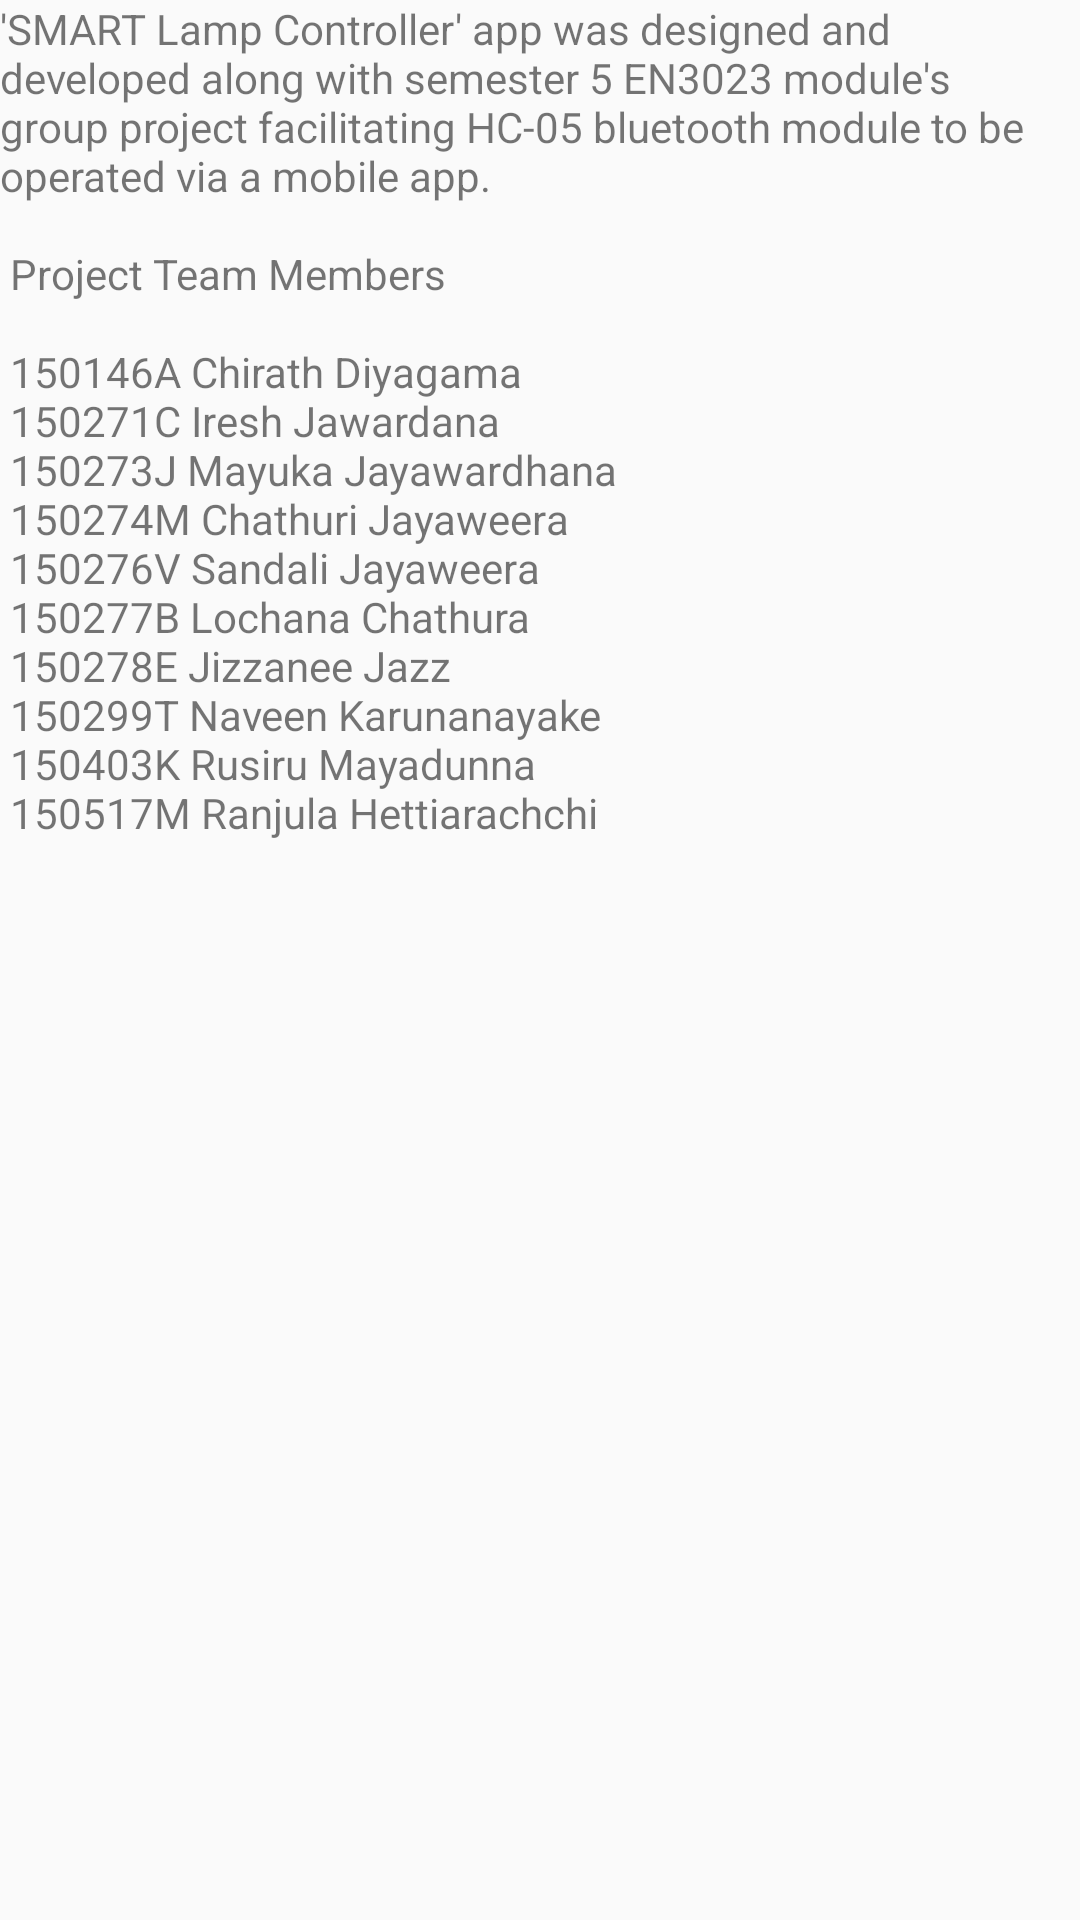

Here is an Android app screen rendered from its layout file. Give the layout XML and the strings, colors and styles it references.
<!-- AndroidManifest.xml: application theme AppTheme -->
<!-- res/layout/activity_scrolling.xml -->
<?xml version="1.0" encoding="utf-8"?>
<android.support.design.widget.CoordinatorLayout xmlns:android="http://schemas.android.com/apk/res/android"
    xmlns:app="http://schemas.android.com/apk/res-auto"
    xmlns:tools="http://schemas.android.com/tools"
    android:layout_width="match_parent"
    android:layout_height="match_parent"
    android:fitsSystemWindows="true"
    tools:context=".AboutActivity">

    <android.support.design.widget.AppBarLayout
        android:id="@+id/app_bar"
        android:layout_width="match_parent"
        android:layout_height="@dimen/app_bar_height"
        android:fitsSystemWindows="true"
        android:theme="@style/AppTheme.AppBarOverlay">

        <android.support.design.widget.CollapsingToolbarLayout
            android:id="@+id/toolbar_layout"
            android:layout_width="match_parent"
            android:layout_height="match_parent"
            android:fitsSystemWindows="true"
            app:contentScrim="?attr/colorPrimary"
            android:background="@drawable/hh"
            app:layout_scrollFlags="scroll|exitUntilCollapsed"
            app:toolbarId="@+id/toolbar">

            <android.support.v7.widget.Toolbar
                android:id="@+id/toolbar"
                android:layout_width="match_parent"
                android:layout_height="?attr/actionBarSize"
                app:layout_collapseMode="pin"
                app:popupTheme="@style/AppTheme.PopupOverlay" />

        </android.support.design.widget.CollapsingToolbarLayout>
    </android.support.design.widget.AppBarLayout>

    <include layout="@layout/content_scrolling" />

</android.support.design.widget.CoordinatorLayout>
<!-- res/layout/content_scrolling.xml (included above) -->
<?xml version="1.0" encoding="utf-8"?>
<android.support.v4.widget.NestedScrollView xmlns:android="http://schemas.android.com/apk/res/android"
    xmlns:app="http://schemas.android.com/apk/res-auto"
    xmlns:tools="http://schemas.android.com/tools"
    android:layout_width="match_parent"
    android:layout_height="match_parent"
    app:layout_behavior="@string/appbar_scrolling_view_behavior"
    tools:context=".AboutActivity"
    tools:showIn="@layout/activity_scrolling">

    <TextView
        android:layout_width="wrap_content"
        android:layout_height="wrap_content"
        android:layout_margin="@dimen/text_margin"
        android:text="@string/large_text" />

</android.support.v4.widget.NestedScrollView>
<!-- resources referenced by this layout -->
<resources>
  <!-- drawable hh: png bitmap (drawable-v24, 542689 bytes) -->
  <string name="large_text">
          "'SMART Lamp Controller' app was designed and developed along with semester 5 EN3023 module's group project facilitating HC-05 bluetooth module to be operated via a mobile app.\n\n"
  
          "Project Team Members\n\n"
  
          "150146A Chirath Diyagama\n"
          "150271C Iresh Jawardana\n"
          "150273J Mayuka Jayawardhana\n"
          "150274M Chathuri Jayaweera\n"
          "150276V Sandali Jayaweera\n"
          "150277B Lochana Chathura\n"
          "150278E Jizzanee Jazz\n"
          "150299T Naveen Karunanayake\n"
          "150403K Rusiru Mayadunna\n"
          "150517M Ranjula Hettiarachchi\n\n"
      </string>
  <style name="AppTheme.AppBarOverlay" parent="ThemeOverlay.AppCompat.Dark.ActionBar" />
  <style name="AppTheme.PopupOverlay" parent="ThemeOverlay.AppCompat.Light" />
  <style name="AppTheme" parent="Theme.AppCompat.Light.DarkActionBar">
          
          <item name="colorPrimary">@color/c2</item>
          <item name="colorPrimaryDark">@color/c4</item>
          <item name="colorAccent">@color/c7</item>
      </style>
  <color name="c2">#072724</color>
  <color name="c4">#041e01</color>
  <color name="c7">#1b4f25</color>
</resources>
